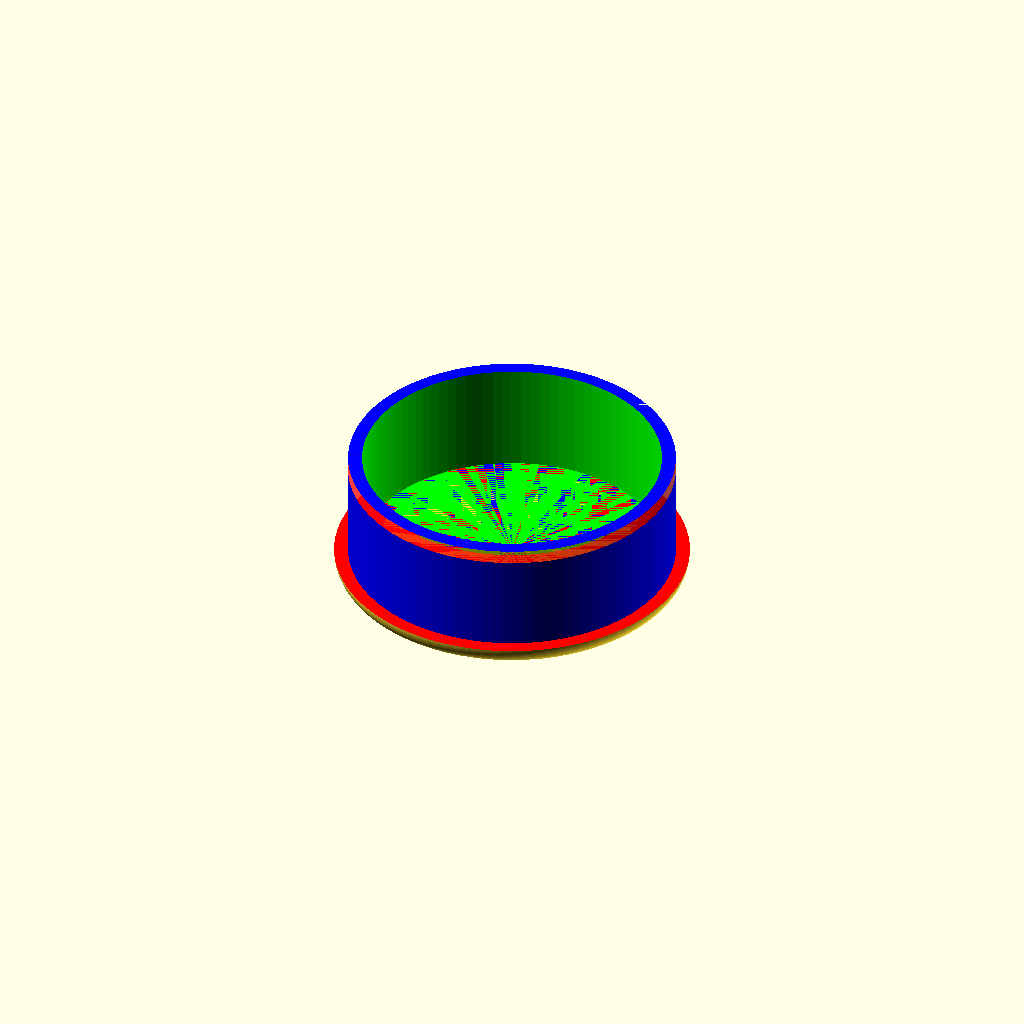
Cell 1: rendered with the file's own defaults.
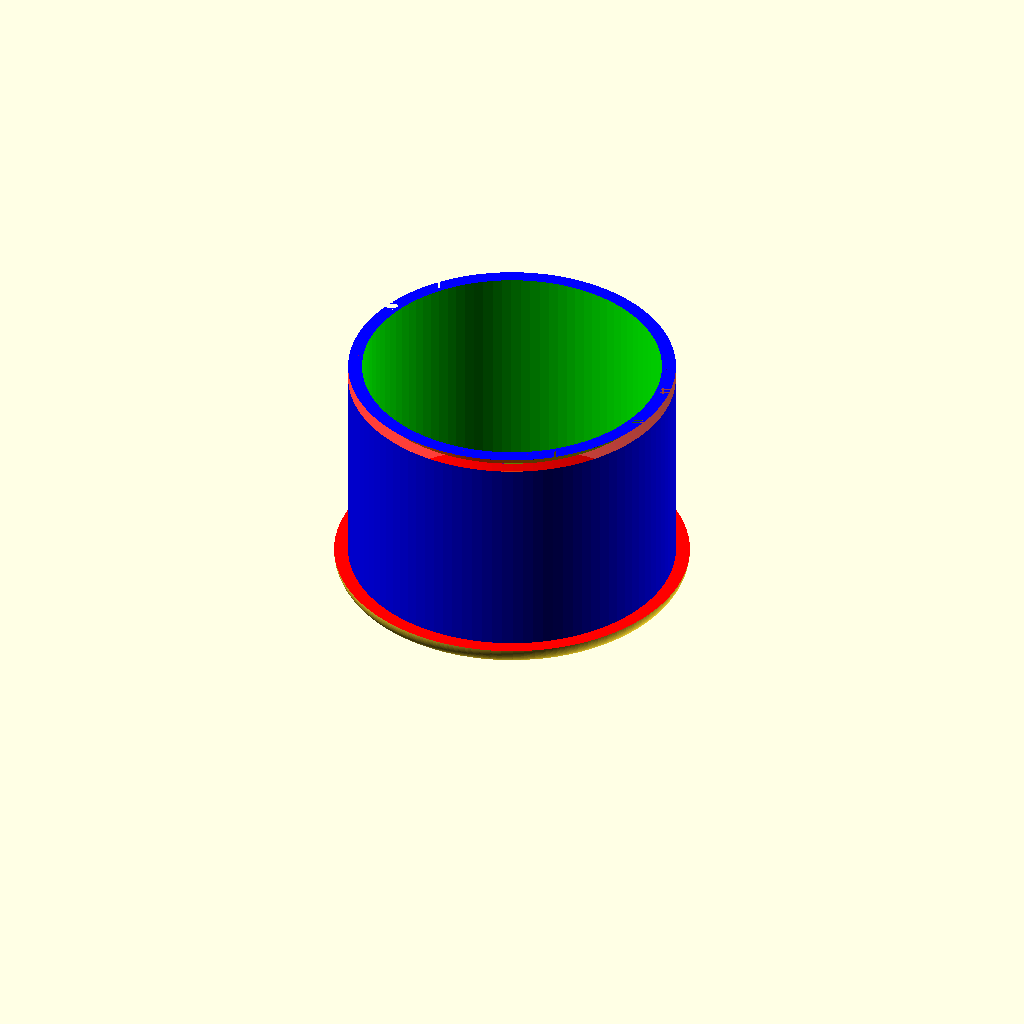
Cell 2: foot_H = 32 (everything else at default).
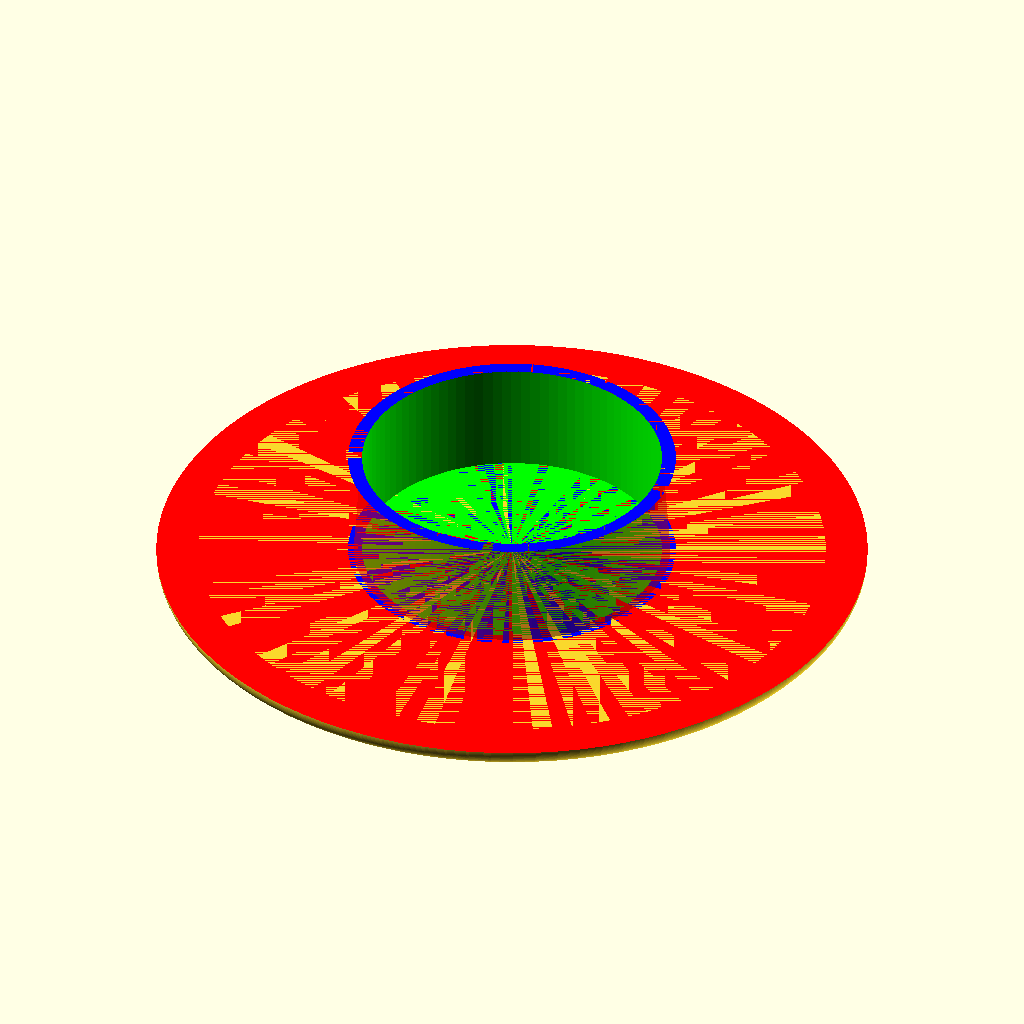
Cell 3 — foot_DB set to 102, the other parameters unchanged.
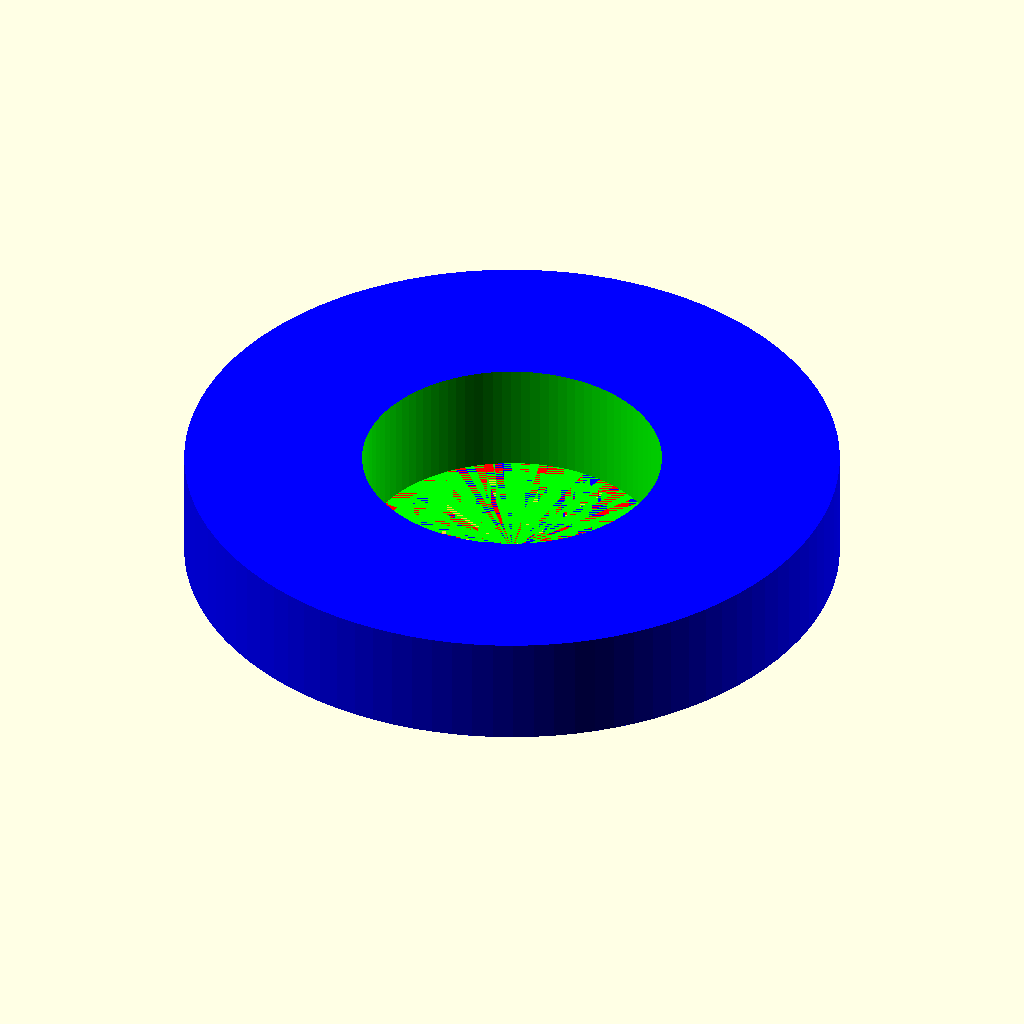
Cell 4 — foot_DO set to 94, the other parameters unchanged.
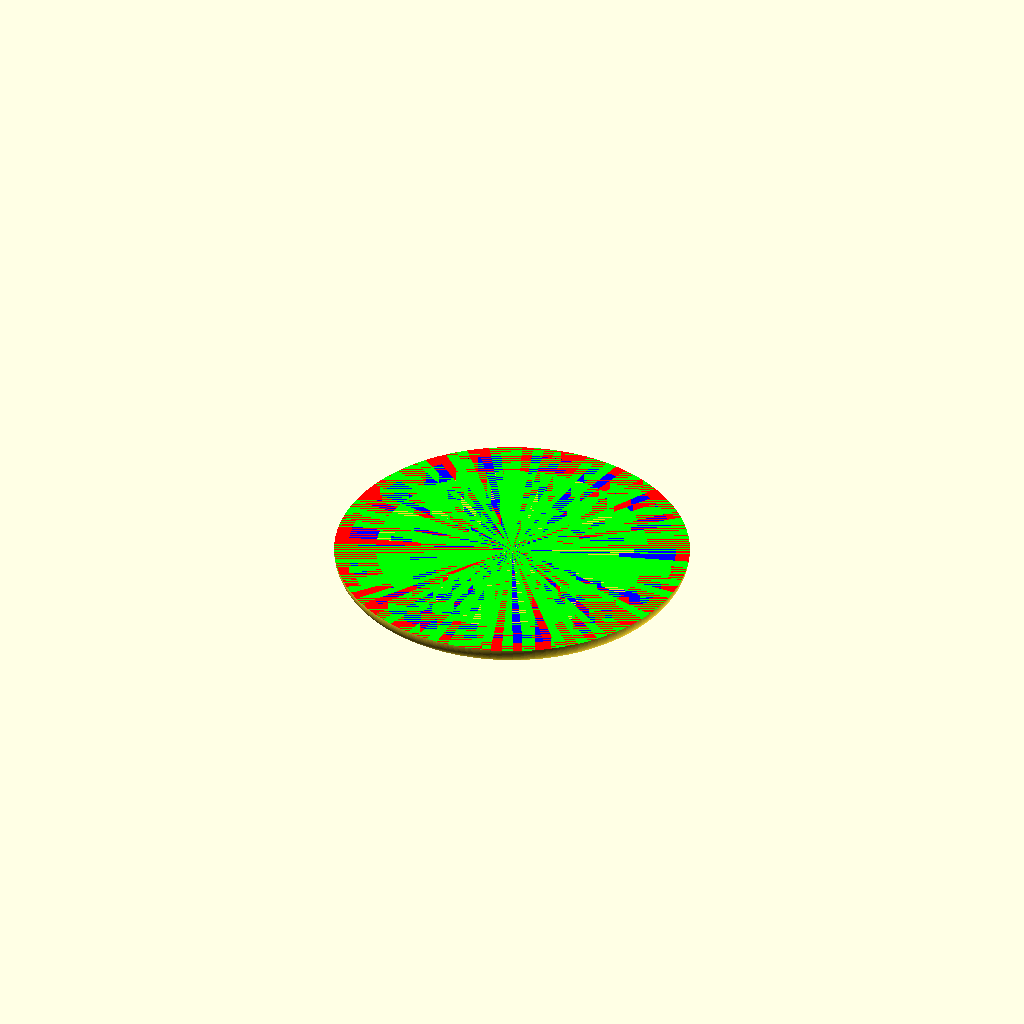
Cell 5 — foot_DI set to 86, the other parameters unchanged.
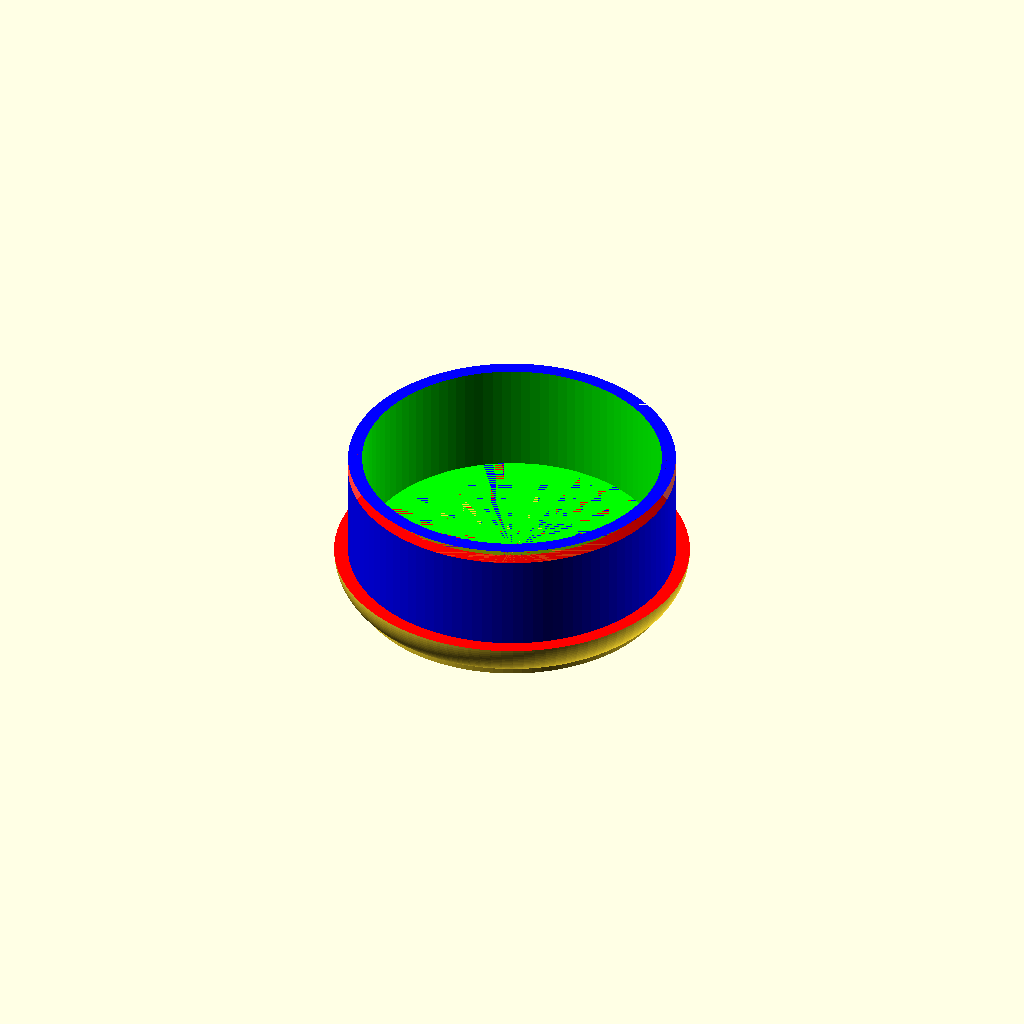
Cell 6: foot_T = 6 (everything else at default).
All cells are drawn from one camera (rotation 55°, 0°, 25°, orthographic, colour scheme Cornfield), so only the parameter changes between them.
OpenSCAD source file windows/system/library/openscad/1121_Parametric_Chair_Table_Foot.scad:
// [FL_INDEX: keywords="openscad, 3d_parametric, Parametric_Chair_Table_Foot, csg_solid" | COT="Parametric OpenSCAD design from 3DCodeverse"]
// Title: Parametric Chair/Table Foot 

//-----------------------------------------------------------
//	Oli's Foot for his Chair
//
//	Copyright © 2011 by Robert H. Morrison
//-----------------------------------------------------------

$fn=100;

foot_H=16;		//  Height of the foot
foot_DB=51;		//  Diameter of the foot BOTTOM
foot_DO=47;		//  Diameter of the foot OUTER
foot_DI=43;		//  Diameter of the foot INNER
foot_T=3;		//  Thickness of the foot BOTTOM

W = foot_DB + foot_T;
SH = (foot_DB-foot_DO)/2;

union() {
	difference() {
		union() {
			rotate_extrude(convexity = 10, $fn = 100)
				translate([foot_DB/2 - foot_T, 0, 0])
					circle(r=foot_T);

			translate([0,0, -foot_T]) 
				cylinder(h=foot_T, r=foot_DB/2 - 3);
		}

		color([1,0,0])
			translate([-W,-W,0])
				cube(W*2, false);
	}

	difference() {
		color([0,0,1])
			cylinder(h=foot_H, r=foot_DO/2);
		color([0,1,0])
			cylinder(h=foot_H+1, r=foot_DI/2);

		translate([0,0,foot_H-SH]) color([1,0,0,0.5])
			difference() {
					cylinder(h=SH, r1=foot_DB/2+ foot_T, r2=foot_DO/2);
					cylinder(h=SH + 1, r1=foot_DO/2, r2=foot_DI/2);
		}
	}
}
Parameter table extracted from the source (name, type, default, range or options):
foot_H: number, default 16
foot_DB: number, default 51
foot_DO: number, default 47
foot_DI: number, default 43
foot_T: number, default 3
